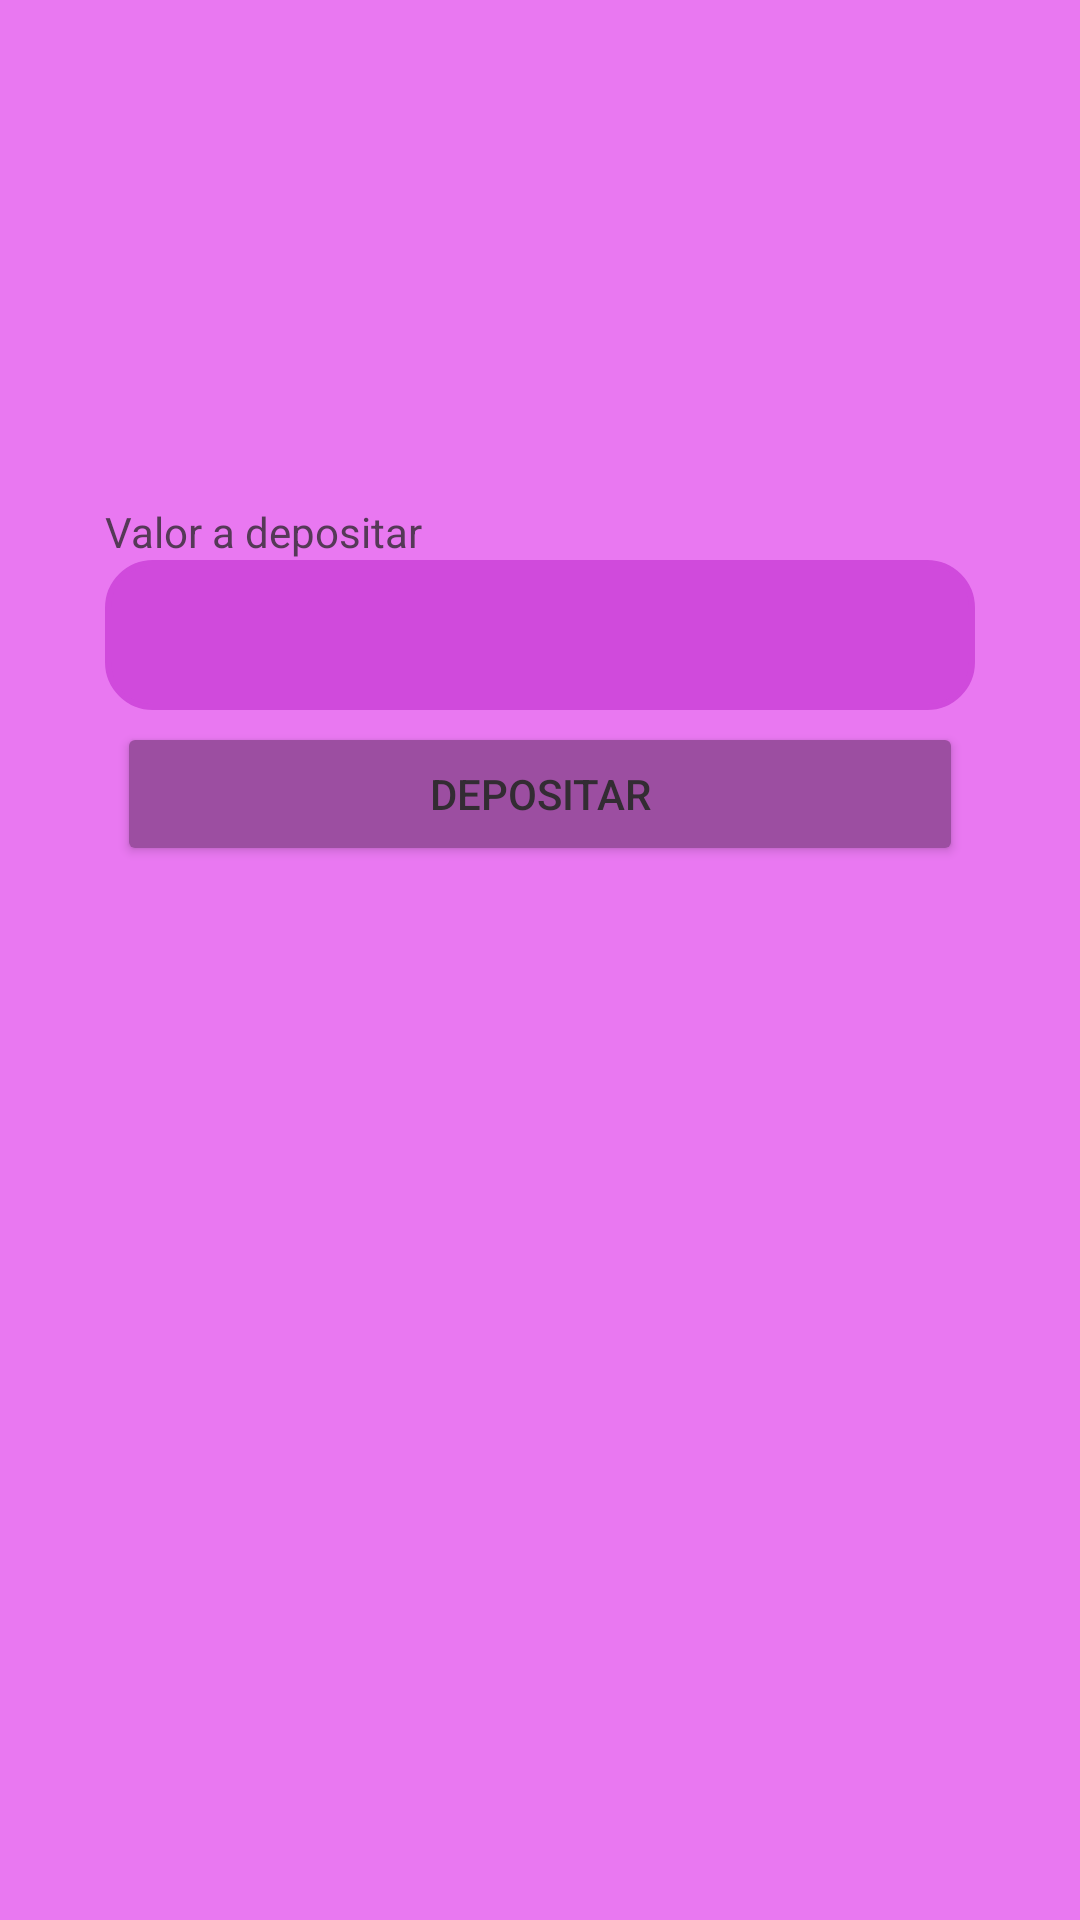

Layout XML and referenced resources for this Android screen:
<!-- AndroidManifest.xml: application theme Theme.Mubank -->
<!-- res/layout/activity_depositar.xml -->
<?xml version="1.0" encoding="utf-8"?>
<androidx.constraintlayout.widget.ConstraintLayout xmlns:android="http://schemas.android.com/apk/res/android"
    xmlns:app="http://schemas.android.com/apk/res-auto"
    xmlns:tools="http://schemas.android.com/tools"
    android:layout_width="match_parent"
    android:layout_height="match_parent"
    style="@style/tela"
    tools:context=".moduloConta.Depositar">

    <LinearLayout
        android:layout_width="290dp"
        android:layout_height="305dp"
        android:orientation="vertical"
        app:layout_constraintBottom_toBottomOf="parent"
        app:layout_constraintEnd_toEndOf="parent"
        app:layout_constraintStart_toStartOf="parent"
        app:layout_constraintTop_toTopOf="parent">

        <TextView
            android:id="@+id/textView2"
            style="@style/texto"
            android:layout_width="match_parent"
            android:layout_height="wrap_content"
            android:text="Valor a depositar" />

        <EditText
            android:id="@+id/idEditValorSacar"
            style="@style/caixa"
            android:background="@drawable/edt_background"
            android:layout_width="match_parent"
            android:layout_height="50dp"
            android:ems="10"
            android:inputType="number|numberDecimal|numberSigned" />

        <Button
            android:id="@+id/button4"
            style="@style/botao"
            android:layout_width="match_parent"
            android:layout_height="wrap_content"
            android:onClick="onClickDepositar"
            android:text="Depositar" />
    </LinearLayout>

</androidx.constraintlayout.widget.ConstraintLayout>
<!-- resources referenced by this layout -->
<resources>
  <!-- drawable edt_background (drawable) -->
  <?xml version="1.0" encoding="utf-8"?>
  <shape xmlns:android="http://schemas.android.com/apk/res/android">
      <stroke android:color="#BDBDBD"
          android:width="2dp"/>
      <corners android:radius="15dp"/>
  </shape>
  <style name="botao">
          <item name="android:layout_marginHorizontal">4dp</item>
          <item name="android:layout_marginVertical">4dp</item>
          <item name="android:backgroundTint">@color/Bt</item>
          <item name="android:textColor">@color/bttxt</item>
      </style>
  <style name="caixa">
          <item name="android:backgroundTint">@color/sla</item>
          <item name="android:textColor">@color/txt</item>
      </style>
  <style name="tela">
          <item name="android:background">@color/bg</item>
      </style>
  <style name="texto">
          <item name="android:textColor">@color/txt</item>
      </style>
  <style name="Theme.Mubank" parent="Theme.MaterialComponents.DayNight.DarkActionBar">
          
          
      </style>
  <color name="Bt">#9C4EA1</color>
  <color name="bttxt">#332C33</color>
  <color name="sla">#D04ADC</color>
  <color name="txt">#553957</color>
  <color name="bg">#E978F1</color>
</resources>
